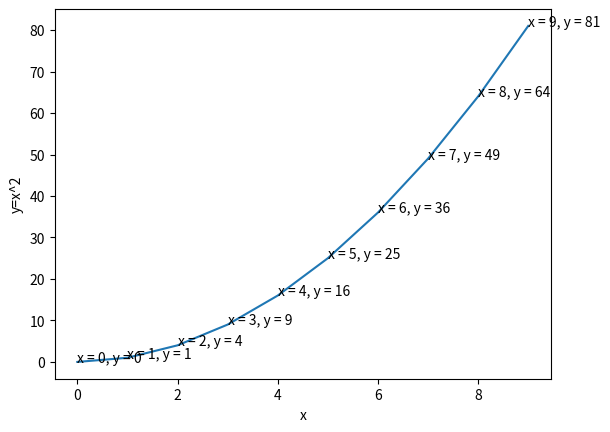

Source code (Python):

import matplotlib.pyplot as plt  # import library

x = [ k for k in range(10) ]  # create a range for the data
y = [ k*k for k in x ]      # create a simple function y=x^2

plt.plot(x,y)  # create a 2d plot

plt.xlabel('x')
plt.ylabel('y=x^2')  # annotate
for i in x:
    plt.annotate(f"x = {x[i]}, y = {y[i]}", xy=(x[i], y[i]), xytext=(x[i], y[i]))
plt.show()  # display

# Test the example as is on the slides
# - Modify the data and the range
# - Plot in different ways
# Read matplotlib documentation
# - Test some other plotting functions
